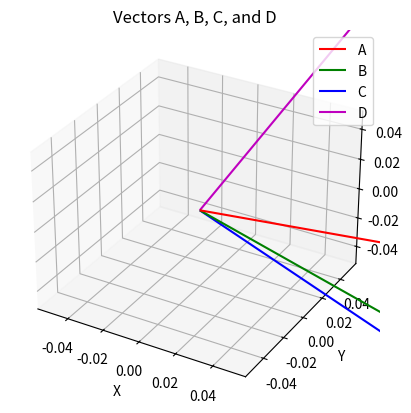

Write the Python code that produced this figure. (Note: this script raises an exception after producing the figure.)
import matplotlib.pyplot as plt
import numpy as np

# Define vectors
A = np.array([2, -1, 1])
B = np.array([3, 0, -1])
C = np.array([2, 1, -2])
D = np.array([3, 15, 9])

origin = np.array([0, 0, 0])  # Origin

fig = plt.figure()
ax = fig.add_subplot(111, projection='3d')

# Function to plot a vector with label
def plot_vector(vec, label, color):
    ax.quiver(*origin, *vec, color=color, label=label, length=1, normalize=True)

# Plot each vector
plot_vector(A, 'A', 'r')
plot_vector(B, 'B', 'g')
plot_vector(C, 'C', 'b')
plot_vector(D, 'D', 'm')

ax.set_xlabel('X')
ax.set_ylabel('Y')
ax.set_zlabel('Z')
ax.legend()
plt.title("Vectors A, B, C, and D")
plt.savefig('../figs/img.png')
plt.show()
